pico-8 play session: hold → + tap 🅾

[t = 1 s] hold → ~1s, tap 🅾 ~2×
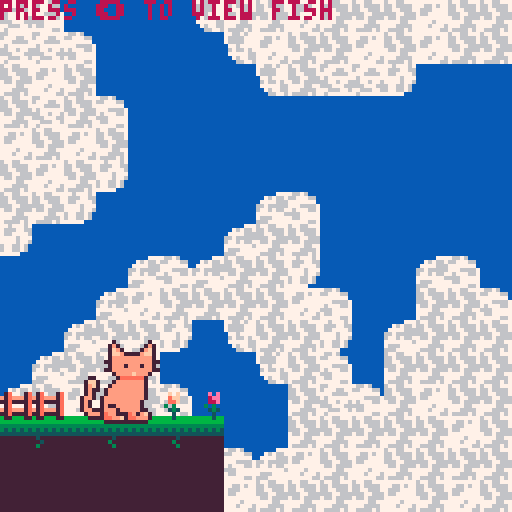
[t = 2 s] hold → ~2s, tap 🅾 ~4×
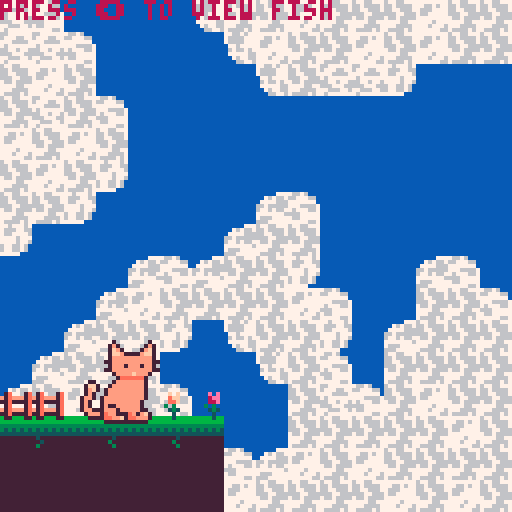
[t = 4 s] hold → ~4s, tap 🅾 ~7×
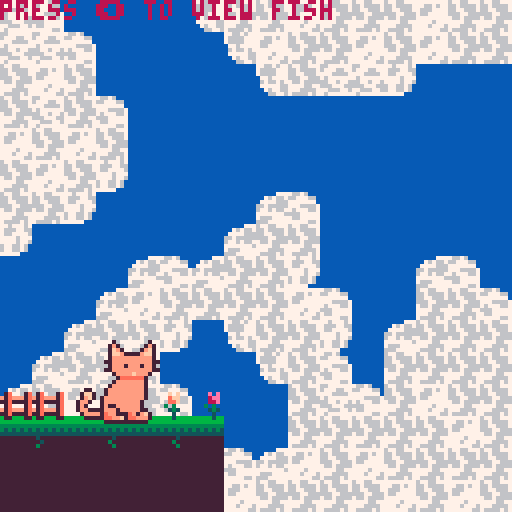

pico-8 cartridge
version 42
__lua__
--press ⬅️ to view fish
 
p=pal
function rp()
 poke( 0x5f2e, 1 ) --endable hidden colors
 custom_palette = {[0]=0,1,140,12,131,3,139,130,136,14,142,143,15,13,6,7}
	pal( custom_palette, 1 )
end


-->8
--cat sprite drawing
function _init()
	ct=3 --cattail
	frame = 0
	poke( 0x5f2e, 1 ) --endable hidden colors
 custom_palette = {[0]=0,1,140,12,131,3,139,130,136,14,142,143,15,13,6,7}
	pal( custom_palette, 1 )
end

function _update()

	frame+=1
	if(frame%4==0) then
	cat_tail()
	end
	
end

function _draw()
	cls(2)
	
	--bgmap
	map(0,16)
	
	--sspr(32,32,32,32,0,0,128,128)
	map(0,0,0,0,128,128)
	cat_idle(25,85)
	
--	just prints some flowers and gates
	spr(80,50,97)
	spr(81,40,97)
	spr(82,0,97)
	spr(82,8,97)
	print("press ⬅️ to view fish",8)
	
	if(btn(0)) then
	--cls(12)
 draw_fish_got(fish)
 end
 
end

function cat_tail()
	if(ct < 5) then
		ct+=1
	else
		ct=3
	end
	return ct
end

function cat_idle(x,y)
		spr(1,x,y,2,3)
		spr(ct,x-7,y+8,1,2)
end
-->8
--fish display

--testfish
fish={
 name="mfing trout"
 ,sprt=6
 ,w=2,h=1
 ,shinycols={
   {4,2}
  ,{9,14}
  ,{10,8}
 }
}


function draw_fish_got(fish)
 --get fish h and w
 local h=fish.h*8
 local w=fish.w*8
 local scale=2
 --upd scale
 --scale=3+sin(t()/4)
 
 --set inverse draw mode + fillp
 poke(0x5f34,0x2)
 --draw border circle
 fillp(▒)
 local circ_rad=65
 circfill(64,64,circ_rad,1 | 0x1800)
 fillp(█)
 
 --draw fish/lines
 local y=40
 y+=5*sin(t()/2)
 draw_flourish_lines(63,y+14)
 
-- set_shiny_pal(fish)
	sspr(fish.sprt%16*8,flr(fish.sprt/16)*8
  ,w,h
  ,63-w*scale/2,y-h*scale/2
  ,w*scale,h*scale)
  
 bprint("holy fucking shit",30,90,15,1)
 bprint("a fucking fish",35,97,14,1)
end


--item get lines
function draw_flourish_lines(x,y)
	for i=0,16 do
		local s=sin(time() * 2.1 + i/16)
		local c=cos(time() * 2.1 + i/16)
		local ty=y-14
		local r=20
		line(x+s*r,ty+c*r,x+s*40,ty+c*40,15)
	end
end


--shiny pal
function set_shiny_pal(fish)
 scols=fish.shinycols
 for i=1,#scols do
  pal(scols[i][1],scols[i][2])
 end
end
__gfx__
80000008000700000000700000000000000000000000000000000056560000000000000000060600000c00c0000000000000000000000000ff00000000000000
08000080007b70000007b7000000770000000000000000000004444445600000000000000065600000b0000c00000000000000000000003f1000000000000000
00800800007cb700007bc7000007cc700000770000000000644555555444004600000000044440000bbb000b0445600000000000000033210000000000000000
00088000007ccb7777bcc7000007bc700007cc700000000005799999ccc564600000000041555406b7bbb0ba4155550600000000000322100000000000000000
00088000007bbbbbbbbbb7000007b7700007bc700007700000558888999c485000000000cbbbb450abbbaba0fffeedf000000000003221200000000000000000
00800800077bbbbbbbbbb7700007b7000007b700007cc700654bbbbbccc40495000000000aaa40040aaa0ab00dddd00d000000000f32121100000000000033ff
08000080007bbb7bbb7bb700007bb700007bb700007bc7000000450004500044000000000005000000b000ab000e000000000000f221212110000003000f2220
80000008077bbbbbbbbbb770007b7000007b700007bb700000000460006000000000000000006000000c000a0000f00000000000333322222200002000322200
000000000007bbbbcbbb7000007b7000007b700007b700000000000000cccc0000000000fff000000cccbc00fff0000000000003222223333311112033222100
0000000000007aaaaaa70000007bb770007bb77007bb777000000000cbbbb9c000000000e7ef0000c7bbabc0d1ef000000003332232233333333333322211000
000000000007bbbbbbb700000007bbb00007bbb0007bbbb00023330cb99998bc00000000e13ef0000aaa0abcdeeef00033222272232233333333322311100000
00000000007bbbbbbbb700000000777000007770000777700172221b988887bc00000000071390000b0b00bb0deee00000011122322223333222221122210000
0000000007bbbbbbbbb7000000000000000000000000000001111177877779c0000000000e71390000c0c0cb0eddef0000000011111122222211112011221000
0000000007bbbbbbbbb700000000000000000000000000000000bb8099999bc0000000000e001399000000ca0e00deff00000000022211111120002000112000
000000007bbbbbbbbbb700000000000000000000000000000000c9b00bbbbc000000000000f007880c000cba00f00dee00000000003220000020000300001230
000000007bbbbbbbbb70000000000000000000000000000000000bcc00ccc000000000000000078000bbbaa000000de00000000000033f000003000000000000
000000007b77bbbbbb70000000000000000000000000000000000000000000000000000000000000000000000000000000000000000000000000000000000000
000000007bbb7bbbbb77000000000000000000000000000000000000000077000000000000000000000000000000000000000000000000000000000000000000
000000007abb777ab7bc7000000000000000000000000000000770000007cc700000770000000000000000000000000000000000000000000000000000000000
000000007aabbc7aabbb7000000000000000000000000000007cc7000007bc700007cc7000000000000000000000000000000000000000000000000000000000
000000000777777777770000000000000000000000000000007cb7000007b7700007bc7000077000000000000000000000000000000000000000000000000000
000000000000000000000000000000000000000000000000007bb7000007b7000007b700007cc700000000000000000000000000000000000000000000000000
0000000000000000000000000000000000000000000000000007b700007bb700007bb700007bc700000000000000000000000000000000000000000000000000
0000000000000000000000000000000000000000000000000007b700007b7000007b700007bb7000000000000000000000000000000000000000000000000000
0000000000000000000000000000000000000000000000000007bb70007b7000007b700007b70000000000000000000000000000000000000000000000000000
00000000000000000000000000000000000000000000000000007b70007bb770007bb77007bb7770000000000000000000000000000000000000000000000000
00000000000000000000000000000000000000000000000000007bb00007bbb00007bbb0007bbbb0000000000000000000000000000000000000000000000000
00000000000000000000000000000000000000000000000000000770000077700000777000077770000000000000000000000000000000000000000000000000
00000000000000000000000000000000000000000000000000000000000000000000000000000000000000000000000000000000000000000000000000000000
00000000000000000000000000000000000000000000000000000000000000000000000000000000000000000000000000000000000000000000000000000000
00000000000000000000000000000000000000000000000000000000000000000000000000000000000000000000000000000000000000000000000000000000
00000000000000000000000000000000000000000000000000000000000000000000000000000000000000000000000000000000000000000000000000000000
66666666666666666666666677777777aaaaaaaaaaaaaaaaaaaaaaaaaaaaaaaa000000000000000000000000ff0000ff00000000eeffffffeffeefffffffffff
66666666666666666666666677777777aaaaaaaaaaaaaaaaaaaaaaaaaaaaaaaa000000000000000000000000f000000f00000000efffeeffeefeeeefffeefeff
55555555555555555555555577777777aaaaaaaaaaaaaaaaaaaaaaaaaaaaaaaa0000000000000000000000000000000000000000fffeeeefeeffeeeffeeeffff
54545454545454545454545477777777aaaaaaaaaaaaaaaaaaaaaaaaaaaaaaaa0000000000000000000000000000000000000000feffffffeeeffeeefeefffff
44444444444444444444444477777777aaaaaaaaaaaaaaaaaaaaaaaaaaaaaaaa0000000000000000000000000000000000000000eeffeffefeefeeeeffffffff
77777777747777777777477777777777aaaaaaaaaaaaaaaaaaaaaaaaaaaaaaaa0000000000000000000000000000000000000000eeefffeeffffeeffffffefff
77777777774777777775777777777777aaaaaaaabbbbbbbbbbbbbbbbbbaaaaaa000000000000000000000000f000000f00000000ffeeeffefffeeeeffffefffe
77777777757777777777577777777777bbbbbbbbbbbbbbbbbbbbbbbbbbbbbbbb000000000000000000000000ff0000ff00000000fefffffffeeeefefffffffee
00000000000000000000000000000000bbbbbbbbbbbbbbbbbbbbbbbbbbbbbbbb000000000000000000000000000000000000000000000ffffeefe00000000000
0090900000c0c00007a0007a00000000bbbbbbbbbbbbbbbbbbbbbbbbbbbbbbbb000000000000000000000000000000000000000000fefeefeefffee000000000
0089900000acc000b7abbb7a00000000bbbbbbbbbbccccccccccccccbbbbbbbb00000000000000000000000000000000000000000ffffeeefffffff000000000
0088900000aac00077a7777a00000000bbbcccccccccccccccccccccccccbbbb0000000000000000000000000000000000000000eefeeeeefffeeeef00000000
050500000505000007a0007a00000000cccccccccccccccccccccccccccccccc0000000000000000000000000000000000000000effefeeffefffeef00000000
0045400000454000b7abbb7a00000000cccccccccccccccffffccccccccccccc0000000000000000000000000000000000000000fffffffeeeefffff00000000
000400000004000077a7777a00000000cccccccccccccffffffffccccccccccc0000000000000000000000000000000000000000feeefffffeefffff00000000
00040000000400000770007700000000ffffffffffffffffffffffffffffffff0000000000000000000000000000000000000000eeeffffffffffeef00000000
000000000000000000000000000000007777aaabbbcccccccccccccccbaa77770000000000000000000000000000000000000000ffeefeffffefffef00000000
00000000000000000000000000000000777777aabbbccccccccccccbbaa777770000000000000000000000000000000000000000feeeeffffeeeffee00000000
0000000000000000000000000000000077777777aabbbccccccccbbbaa7777770000000000000000000000000000000000000000feeeeffffeeffffe00000000
00000000000000000000000000000000777777777aaabbccccccbbbaa777777700000000000000000000000000000000000000000ffeffffffffefff00000000
0000000000000000000000000000000011177777777aabbbbbbbba777777771100000000000000000000000000000000000000000efeefefffffeffe00000000
00000000000000000000000000000000111117777777aaaaaaaaaa777777711100000000000000000000000000000000000000000fffffeeeffeefe000000000
0000000000000000000000000000000011111117777777777777777777711111000000000000000000000000000000000000000000feffeeeffeefe000000000
00000000000000000000000000000000111111111177777777777777111111110000000000000000000000000000000000000000000eeffefffff00000000000
00000000000000000000000000000000111111111111111111111111111111110000000000000000000000000000000000000000000000000000000000000000
00000000000000000000000000000000111111111111111111111111111111110000000000000000000000000000000000000000000000000000000000000000
00000000000000000000000000000000111111111111111111111111111111110000000000000000000000000000000000000000000000000000000000000000
00000000000000000000000000000000111111111111111111111111111111110000000000000000000000000000000000000000000000000000000000000000
00000000000000000000000000000000111111111111111111111111111111110000000000000000000000000000000000000000000000000000000000000000
00000000000000000000000000000000111111111111111111111111111111110000000000000000000000000000000000000000000000000000000000000000
00000000000000000000000000000000111111111111111111111111111111110000000000000000000000000000000000000000000000000000000000000000
00000000000000000000000000000000111111111111111111111111111111110000000000000000000000000000000000000000000000000000000000000000
__map__
0000000000000000000000000000000000000000000000000000000000000000000000000000000000000000000000000000000000000000000000000000000000000000000000000000000000000000000000000000000000000000000000000000000000000000000000000000000000000000000000000000000000000000
0000000000000000000000000000000000000000000000000000000000000000000000000000000000000000000000000000000000000000000000000000000000000000000000000000000000000000000000000000000000000000000000000000000000000000000000000000000000000000000000000000000000000000
0000000000000000000000000000000000000000000000000000000000000000000000000000000000000000000000000000000000000000000000000000000000000000000000000000000000000000000000000000000000000000000000000000000000000000000000000000000000000000000000000000000000000000
0000000000000000000000000000000000000000000000000000000000000000000000000000000000000000000000000000000000000000000000000000000000000000000000000000000000000000000000000000000000000000000000000000000000000000000000000000000000000000000000000000000000000000
0000000000000000000000000000000000000000000000000000000000000000000000000000000000000000000000000000000000000000000000000000000000000000000000000000000000000000000000000000000000000000000000000000000000000000000000000000000000000000000000000000000000000000
0000000000000000000000000000000000000000000000000000000000000000000000000000000000000000000000000000000000000000000000000000000000000000000000000000000000000000000000000000000000000000000000000000000000000000000000000000000000000000000000000000000000000000
0000000000000000000000000000000000000000000000000000000000000000000000000000000000000000000000000000000000000000000000000000000000000000000000000000000000000000000000000000000000000000000000000000000000000000000000000000000000000000000000000000000000000000
0000000000000000000000000000000000000000000000000000000000000000000000000000000000000000000000000000000000000000000000000000000000000000000000000000000000000000000000000000000000000000000000000000000000000000000000000000000000000000000000000000000000000000
0000000000000000000000000000000000000000000000000000000000000000000000000000000000000000000000000000000000000000000000000000000000000000000000000000000000000000000000000000000000000000000000000000000000000000000000000000000000000000000000000000000000000000
0000000000000000000000000000000000000000000000000000000000000000000000000000000000000000000000000000000000000000000000000000000000000000000000000000000000000000000000000000000000000000000000000000000000000000000000000000000000000000000000000000000000000000
0000000000000000000000000000000000000000000000000000000000000000000000000000000000000000000000000000000000000000000000000000000000000000000000000000000000000000000000000000000000000000000000000000000000000000000000000000000000000000000000000000000000000000
0000000000000000000000000000000000000000000000000000000000000000000000000000000000000000000000000000000000000000000000000000000000000000000000000000000000000000000000000000000000000000000000000000000000000000000000000000000000000000000000000000000000000000
0000000000000000000000000000000000000000000000000000000000000000000000000000000000000000000000000000000000000000000000000000000000000000000000000000000000000000000000000000000000000000000000000000000000000000000000000000000000000000000000000000000000000000
4041404240424000000000000000000000000000000000000000000000000000000000000000000000000000000000000000000000000000000000000000000000000000000000000000000000000000000000000000000000000000000000000000000000000000000000000000000000000000000000000000000000000000
4343434343434300000000000000000000000000000000000000000000000000000000000000000000000000000000000000000000000000000000000000000000000000000000000000000000000000000000000000000000000000000000000000000000000000000000000000000000000000000000000000000000000000
4343434343434300000000000000000000000000000000000000000000000000000000000000000000000000000000000000000000000000000000000000000000000000000000000000000000000000000000000000000000000000000000000000000000000000000000000000000000000000000000000000000000000000
4d5e000000006d4e4e4f4e4e4e4f4e4e00000000000000000000000000000000000000000000000000000000000000000000000000000000000000000000000000000000000000000000000000000000000000000000000000000000000000000000000000000000000000000000000000000000000000000000000000000000
4d4d5e000000006d4f4e4e4f4e4f4e4e00000000000000000000000000000000000000000000000000000000000000000000000000000000000000000000000000000000000000000000000000000000000000000000000000000000000000000000000000000000000000000000000000000000000000000000000000000000
4e4f4e5f000000006d4e4d4d6e00000000000000000000000000000000000000000000000000000000000000000000000000000000000000000000000000000000000000000000000000000000000000000000000000000000000000000000000000000000000000000000000000000000000000000000000000000000000000
4e4d4e5e00000000000000000000000000000000000000000000000000000000000000000000000000000000000000000000000000000000000000000000000000000000000000000000000000000000000000000000000000000000000000000000000000000000000000000000000000000000000000000000000000000000
4f4e4f4e00000000000000000000000000000000000000000000000000000000000000000000000000000000000000000000000000000000000000000000000000000000000000000000000000000000000000000000000000000000000000000000000000000000000000000000000000000000000000000000000000000000
4e4f4e6e00000000000000000000000000000000000000000000000000000000000000000000000000000000000000000000000000000000000000000000000000000000000000000000000000000000000000000000000000000000000000000000000000000000000000000000000000000000000000000000000000000000
4e4e6e00000000005d5e00000000000000000000000000000000000000000000000000000000000000000000000000000000000000000000000000000000000000000000000000000000000000000000000000000000000000000000000000000000000000000000000000000000000000000000000000000000000000000000
6e0000000000005d4e4e000000005f0000000000000000000000000000000000000000000000000000000000000000000000000000000000000000000000000000000000000000000000000000000000000000000000000000000000000000000000000000000000000000000000000000000000000000000000000000000000
000000005d5e5d4e4e6e5f00005d5e0000000000000000000000000000000000000000000000000000000000000000000000000000000000000000000000000000000000000000000000000000000000000000000000000000000000000000000000000000000000000000000000000000000000000000000000000000000000
0000005d4f4e4e4e4e4f5e00004e4e5e00000000000000000000000000000000000000000000000000000000000000000000000000000000000000000000000000000000000000000000000000000000000000000000000000000000000000000000000000000000000000000000000000000000000000000000000000000000
00005d4e4e6e006d4e4e6e005d4e4e4e00000000000000000000000000000000000000000000000000000000000000000000000000000000000000000000000000000000000000000000000000000000000000000000000000000000000000000000000000000000000000000000000000000000000000000000000000000000
005d4e4e4e0000006d4e5e004e4e4e4e00000000000000000000000000000000000000000000000000000000000000000000000000000000000000000000000000000000000000000000000000000000000000000000000000000000000000000000000000000000000000000000000000000000000000000000000000000000
5d4e4f4e4e5e5f00004e4d5e4e4f4e4e00000000000000000000000000000000000000000000000000000000000000000000000000000000000000000000000000000000000000000000000000000000000000000000000000000000000000000000000000000000000000000000000000000000000000000000000000000000
4e4e4e4f4e4e5e00004e4e4e4e4e4f4e00000000000000000000000000000000000000000000000000000000000000000000000000000000000000000000000000000000000000000000000000000000000000000000000000000000000000000000000000000000000000000000000000000000000000000000000000000000
4e4f4e4e4e4f4e5e5d4f4e4f4e4e4e4e00000000000000000000000000000000000000000000000000000000000000000000000000000000000000000000000000000000000000000000000000000000000000000000000000000000000000000000000000000000000000000000000000000000000000000000000000000000
4e4e4e4f4e4e4e4f4e4e4e4e4f4e4f4e00000000000000000000000000000000000000000000000000000000000000000000000000000000000000000000000000000000000000000000000000000000000000000000000000000000000000000000000000000000000000000000000000000000000000000000000000000000
